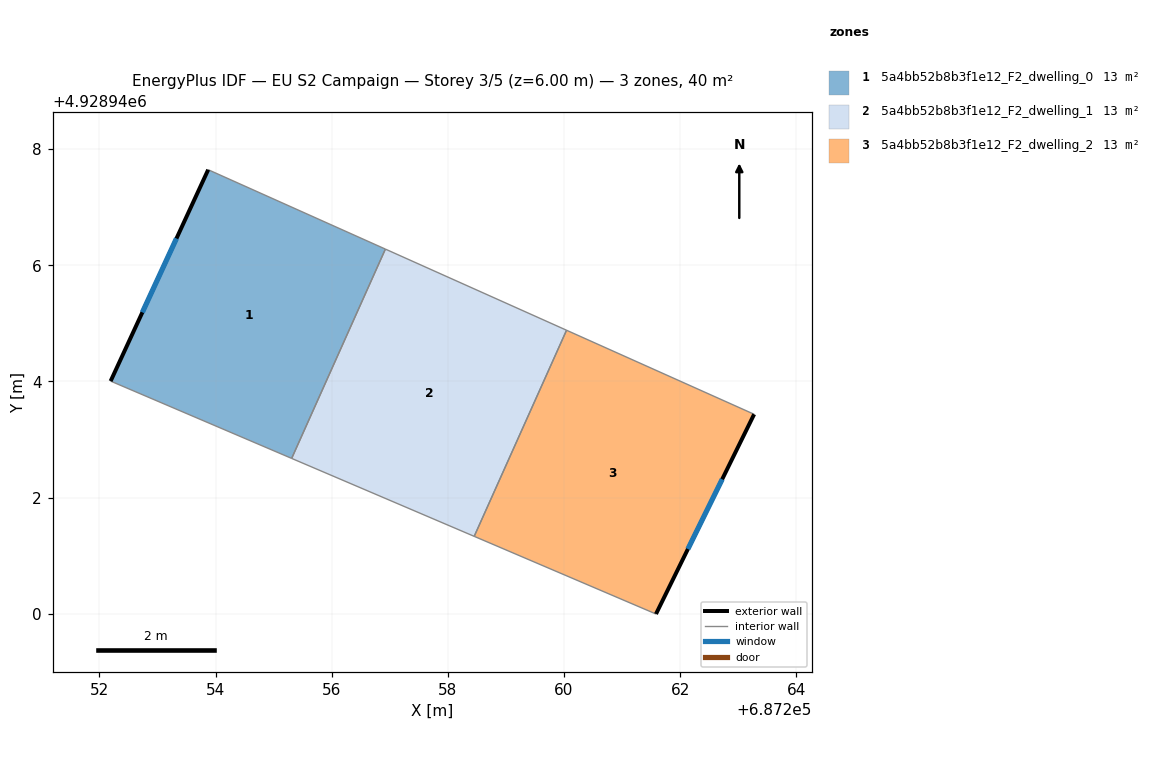
=== STOREY PLAN SPEC (per zone: floor XY polygon, exterior-wall plan segments, windows/doors) ===
zone 1: 5a4bb52b8b3f1e12_F2_dwelling_0  (13.4 m²)
  floor: (687256.92, 4928946.28) (687255.31, 4928942.67) (687252.19, 4928944.01) (687253.87, 4928947.65)
  exterior wall: (687253.87, 4928947.65) – (687252.19, 4928944.01)  [4.0 m]
    window: (687253.33, 4928946.46) – (687252.74, 4928945.19)  [1.5 m²]
  interior walls: 3
zone 2: 5a4bb52b8b3f1e12_F2_dwelling_1  (13.4 m²)
  floor: (687260.04, 4928944.88) (687258.45, 4928941.33) (687255.31, 4928942.67) (687256.92, 4928946.28)
  interior walls: 4
zone 3: 5a4bb52b8b3f1e12_F2_dwelling_2  (13.4 m²)
  floor: (687263.27, 4928943.43) (687261.58, 4928940.00) (687258.45, 4928941.33) (687260.04, 4928944.88)
  exterior wall: (687261.58, 4928940.00) – (687263.27, 4928943.43)  [3.8 m]
    window: (687262.13, 4928941.11) – (687262.72, 4928942.32)  [1.4 m²]
  interior walls: 3

=== DERIVED (storey summary) ===
Building: EU S2 Campaign
Storey: 3 of 5  (floor level z = 6.00 m)
Storey gross floor area: 40.2 m²
Zones on this storey: 3
  - 5a4bb52b8b3f1e12_F2_dwelling_0: floor 13.4 m²; exterior wall 4.0 m (12.0 m²); 1 window(s) 1.5 m²; WWR 12.2%
  - 5a4bb52b8b3f1e12_F2_dwelling_1: floor 13.4 m²
  - 5a4bb52b8b3f1e12_F2_dwelling_2: floor 13.4 m²; exterior wall 3.8 m (11.5 m²); 1 window(s) 1.4 m²; WWR 12.2%
Zone adjacency (shared interzone walls):
  - 5a4bb52b8b3f1e12_F2_dwelling_0 ↔ 5a4bb52b8b3f1e12_F2_dwelling_1
  - 5a4bb52b8b3f1e12_F2_dwelling_1 ↔ 5a4bb52b8b3f1e12_F2_dwelling_2